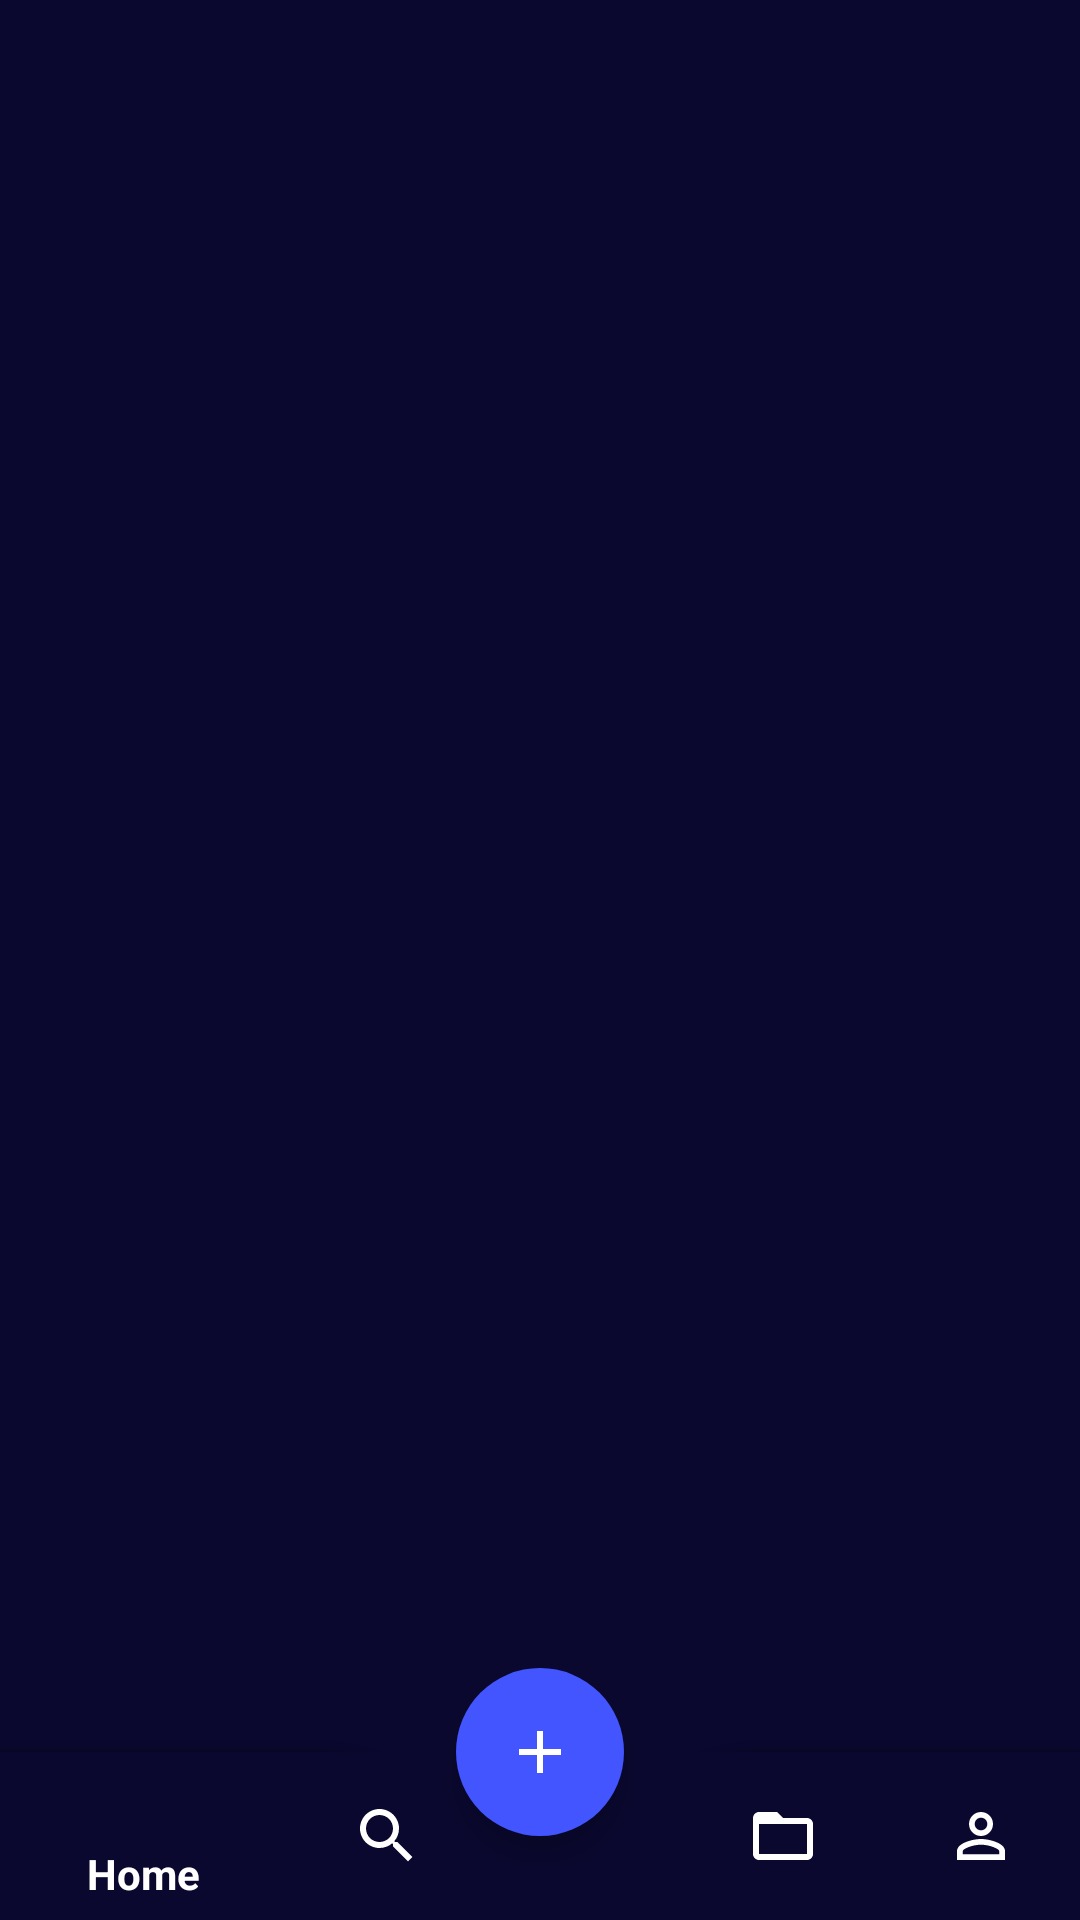

Android layout source for this screen:
<!-- AndroidManifest.xml: application theme Theme.Flashcard -->
<!-- res/layout/activity_home.xml -->
<?xml version="1.0" encoding="utf-8"?>
<androidx.drawerlayout.widget.DrawerLayout xmlns:android="http://schemas.android.com/apk/res/android"
    xmlns:app="http://schemas.android.com/apk/res-auto"
    xmlns:tools="http://schemas.android.com/tools"
    android:id="@+id/homeDrawerLayout"
    android:layout_width="match_parent"
    android:layout_height="match_parent"
    android:background="@color/primary_color"
    android:orientation="vertical"
    tools:context=".HomeActivity">
    <androidx.coordinatorlayout.widget.CoordinatorLayout
        android:layout_width="match_parent"
        android:layout_height="match_parent">
        <LinearLayout
            android:orientation="vertical"
            android:id="@+id/fragmentContainer"
            android:layout_width="match_parent"
            android:layout_height="match_parent"/>

        <com.google.android.material.bottomappbar.BottomAppBar
            android:id="@+id/bottomAppBar"
            android:layout_width="match_parent"
            android:layout_height="wrap_content"
            android:layout_gravity="bottom"
            app:contentInsetEnd="0dp"
            app:contentInsetStart="0dp"
            app:fabAlignmentMode="center"
            app:fabAnimationMode="slide"
            app:fabCradleMargin="10dp"
            app:fabCradleRoundedCornerRadius="50dp"
            app:fabCradleVerticalOffset="0dp"
            app:hideOnScroll="true"
            app:layout_scrollFlags="scroll|enterAlways">

            <com.google.android.material.bottomnavigation.BottomNavigationView
                android:id="@+id/bottomNavbar"
                android:layout_width="match_parent"
                android:layout_height="match_parent"
                android:background="@color/primary_color"
                app:itemIconTint="@color/primary_text_color"
                app:itemTextColor="@color/primary_text_color"
                app:layout_behavior="@string/hide_bottom_view_on_scroll_behavior"
                app:menu="@menu/bottom_nav_menu" />
        </com.google.android.material.bottomappbar.BottomAppBar>

        <com.google.android.material.floatingactionbutton.FloatingActionButton
            android:id="@+id/fab"
            app:borderWidth="0dp"
            app:layout_behavior="com.google.android.material.behavior.HideBottomViewOnScrollBehavior"
            android:backgroundTint="@color/primary_button_color"
            android:layout_width="wrap_content"
            android:layout_height="wrap_content"
            android:contentDescription="@string/app_name"
            android:src="@drawable/ic_baseline_add_24"
            app:layout_anchor="@id/bottomAppBar"
            app:rippleColor="@color/primary_text_color"
            android:clickable="true"/>

    </androidx.coordinatorlayout.widget.CoordinatorLayout>

    <com.google.android.material.navigation.NavigationView
        android:layout_width="wrap_content"
        app:menu="@menu/nav_menu"
        android:id="@+id/drawerNavigation"
        app:itemIconTint="@color/primary_color"
        app:itemTextColor="@color/primary_color"
        android:background="@color/white"
        android:layout_gravity="start"
        android:layout_height="match_parent"/>

</androidx.drawerlayout.widget.DrawerLayout>
<!-- resources referenced by this layout -->
<resources>
  <color name="primary_button_color">#4255FF</color>
  <color name="primary_color">#0A082F</color>
  <color name="primary_text_color">#ffffff</color>
  <color name="white">#FFFFFFFF</color>
  <!-- drawable ic_baseline_add_24 (drawable) -->
  <vector android:height="24dp" android:tint="@color/primary_text_color"
      android:viewportHeight="24" android:viewportWidth="24"
      android:width="24dp" xmlns:android="http://schemas.android.com/apk/res/android">
      <path android:fillColor="@android:color/white" android:pathData="M19,13h-6v6h-2v-6H5v-2h6V5h2v6h6v2z"/>
  </vector>
  <string name="app_name">Flashcard</string>
  <style name="Theme.Flashcard" parent="Theme.MaterialComponents.DayNight.NoActionBar.Bridge">
          
          <item name="colorPrimary">@color/primary_text_color</item>
          <item name="colorPrimaryVariant">@color/purple_700</item>
          <item name="colorAccent">@color/white</item>
          
          <item name="colorSecondary">@color/teal_200</item>
          <item name="colorSecondaryVariant">@color/teal_700</item>
          <item name="colorOnSecondary">@color/default_item</item>
          
          <item name="android:statusBarColor">?attr/colorPrimaryVariant</item>
          <item name="colorSurface">@color/secondary_indicator</item>
          
      </style>
  <color name="purple_700">#FF3700B3</color>
  <color name="teal_200">#FF03DAC5</color>
  <color name="teal_700">#FF018786</color>
  <color name="default_item">#5F5E80</color>
  <color name="secondary_indicator">#DCDFE9</color>
</resources>
